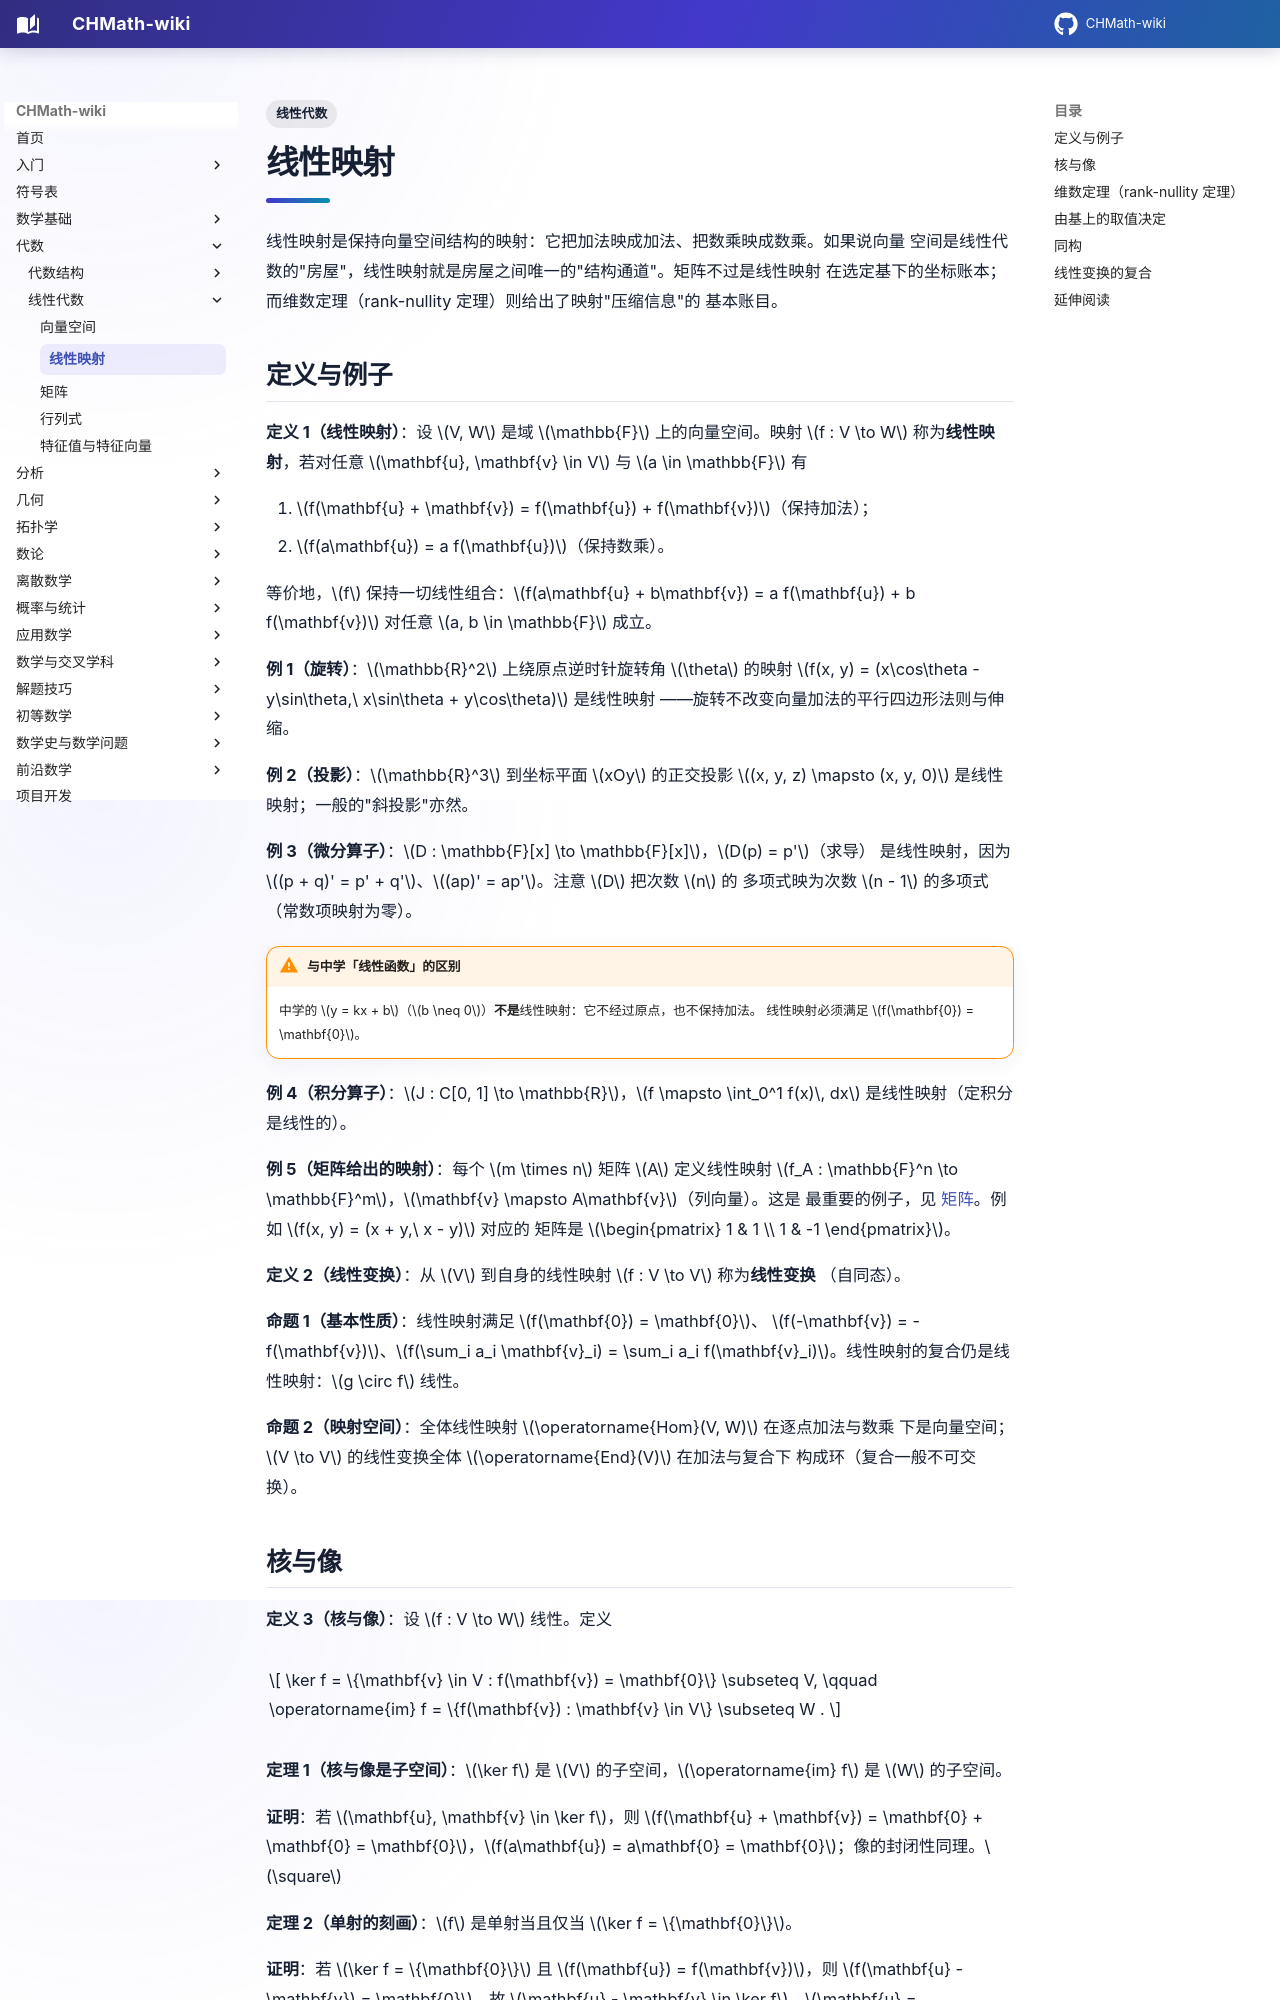

repository: FinParker/CHMath-wiki · page: algebra/linear/linear_maps/index.html · generator: mkdocs

---
title: 线性映射
tags:
  - 线性代数
---

# 线性映射

线性映射是保持向量空间结构的映射：它把加法映成加法、把数乘映成数乘。如果说向量
空间是线性代数的"房屋"，线性映射就是房屋之间唯一的"结构通道"。矩阵不过是线性映射
在选定基下的坐标账本；而维数定理（rank-nullity 定理）则给出了映射"压缩信息"的
基本账目。

## 定义与例子

**定义 1（线性映射）**：设 $V, W$ 是域 $\mathbb{F}$ 上的向量空间。映射 $f : V
\to W$ 称为**线性映射**，若对任意 $\mathbf{u}, \mathbf{v} \in V$ 与 $a \in
\mathbb{F}$ 有

1. $f(\mathbf{u} + \mathbf{v}) = f(\mathbf{u}) + f(\mathbf{v})$（保持加法）；
2. $f(a\mathbf{u}) = a f(\mathbf{u})$（保持数乘）。

等价地，$f$ 保持一切线性组合：$f(a\mathbf{u} + b\mathbf{v}) = a f(\mathbf{u})
+ b f(\mathbf{v})$ 对任意 $a, b \in \mathbb{F}$ 成立。

**例 1（旋转）**：$\mathbb{R}^2$ 上绕原点逆时针旋转角 $\theta$ 的映射
$f(x, y) = (x\cos\theta - y\sin\theta,\ x\sin\theta + y\cos\theta)$ 是线性映射
——旋转不改变向量加法的平行四边形法则与伸缩。

**例 2（投影）**：$\mathbb{R}^3$ 到坐标平面 $xOy$ 的正交投影 $(x, y, z) \mapsto
(x, y, 0)$ 是线性映射；一般的"斜投影"亦然。

**例 3（微分算子）**：$D : \mathbb{F}[x] \to \mathbb{F}[x]$，$D(p) = p'$（求导）
是线性映射，因为 $(p + q)' = p' + q'$、$(ap)' = ap'$。注意 $D$ 把次数 $n$ 的
多项式映为次数 $n - 1$ 的多项式（常数项映射为零）。

!!! warning "与中学「线性函数」的区别"

    中学的 $y = kx + b$（$b \neq 0$）**不是**线性映射：它不经过原点，也不保持加法。
    线性映射必须满足 $f(\mathbf{0}) = \mathbf{0}$。

**例 4（积分算子）**：$J : C[0, 1] \to \mathbb{R}$，$f \mapsto \int_0^1 f(x)\,
dx$ 是线性映射（定积分是线性的）。

**例 5（矩阵给出的映射）**：每个 $m \times n$ 矩阵 $A$ 定义线性映射 $f_A :
\mathbb{F}^n \to \mathbb{F}^m$，$\mathbf{v} \mapsto A\mathbf{v}$（列向量）。这是
最重要的例子，见 [矩阵](matrices.md)。例如 $f(x, y) = (x + y,\ x - y)$ 对应的
矩阵是 $\begin{pmatrix} 1 & 1 \\ 1 & -1 \end{pmatrix}$。

**定义 2（线性变换）**：从 $V$ 到自身的线性映射 $f : V \to V$ 称为**线性变换**
（自同态）。

**命题 1（基本性质）**：线性映射满足 $f(\mathbf{0}) = \mathbf{0}$、
$f(-\mathbf{v}) = -f(\mathbf{v})$、$f(\sum_i a_i \mathbf{v}_i) = \sum_i a_i
f(\mathbf{v}_i)$。线性映射的复合仍是线性映射：$g \circ f$ 线性。

**命题 2（映射空间）**：全体线性映射 $\operatorname{Hom}(V, W)$ 在逐点加法与数乘
下是向量空间；$V \to V$ 的线性变换全体 $\operatorname{End}(V)$ 在加法与复合下
构成环（复合一般不可交换）。
